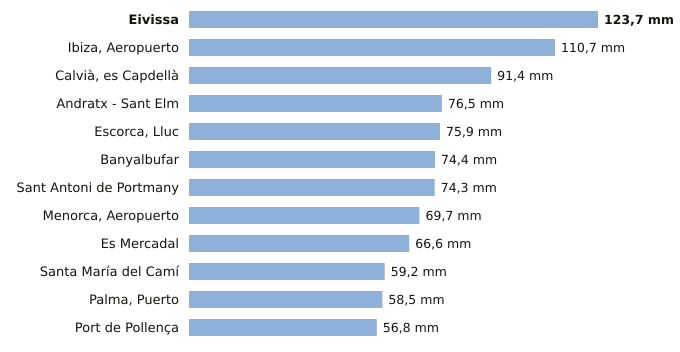

The table this chart was drawn from, first rows:
estacion, provincia, indicativo, mm_6_dias_anteriores, mm_hoy, mm_7_dias, horas_de_hoy
Eivissa, Illes Balears, B957, 123.7, 0.0, 123.7, 2
Ibiza, Aeropuerto, Illes Balears, B954, 110.7, 0.0, 110.7, 2
Calvià, es Capdellà, Illes Balears, B158X, 91.4, 0.0, 91.4, 1
Andratx - Sant Elm, Illes Balears, B103B, 76.5, 0.0, 76.5, 2
Escorca, Lluc, Illes Balears, B013X, 75.9, 0.0, 75.9, 2
Banyalbufar, Illes Balears, B087X, 74.4, 0.0, 74.4, 1
Sant Antoni de Portmany, Illes Balears, B925, 74.3, 0.0, 74.3, 2
Menorca, Aeropuerto, Illes Balears, B893, 69.7, 0.0, 69.7, 2
Es Mercadal, Illes Balears, B825B, 66.6, 0.0, 66.6, 2
Santa María del Camí, Illes Balears, B656A, 59.2, 0.0, 59.2, 2
Palma, Puerto, Illes Balears, B228, 58.5, 0.0, 58.5, 2
Port de Pollença, Illes Balears, B780X, 56.8, 0.0, 56.8, 1
